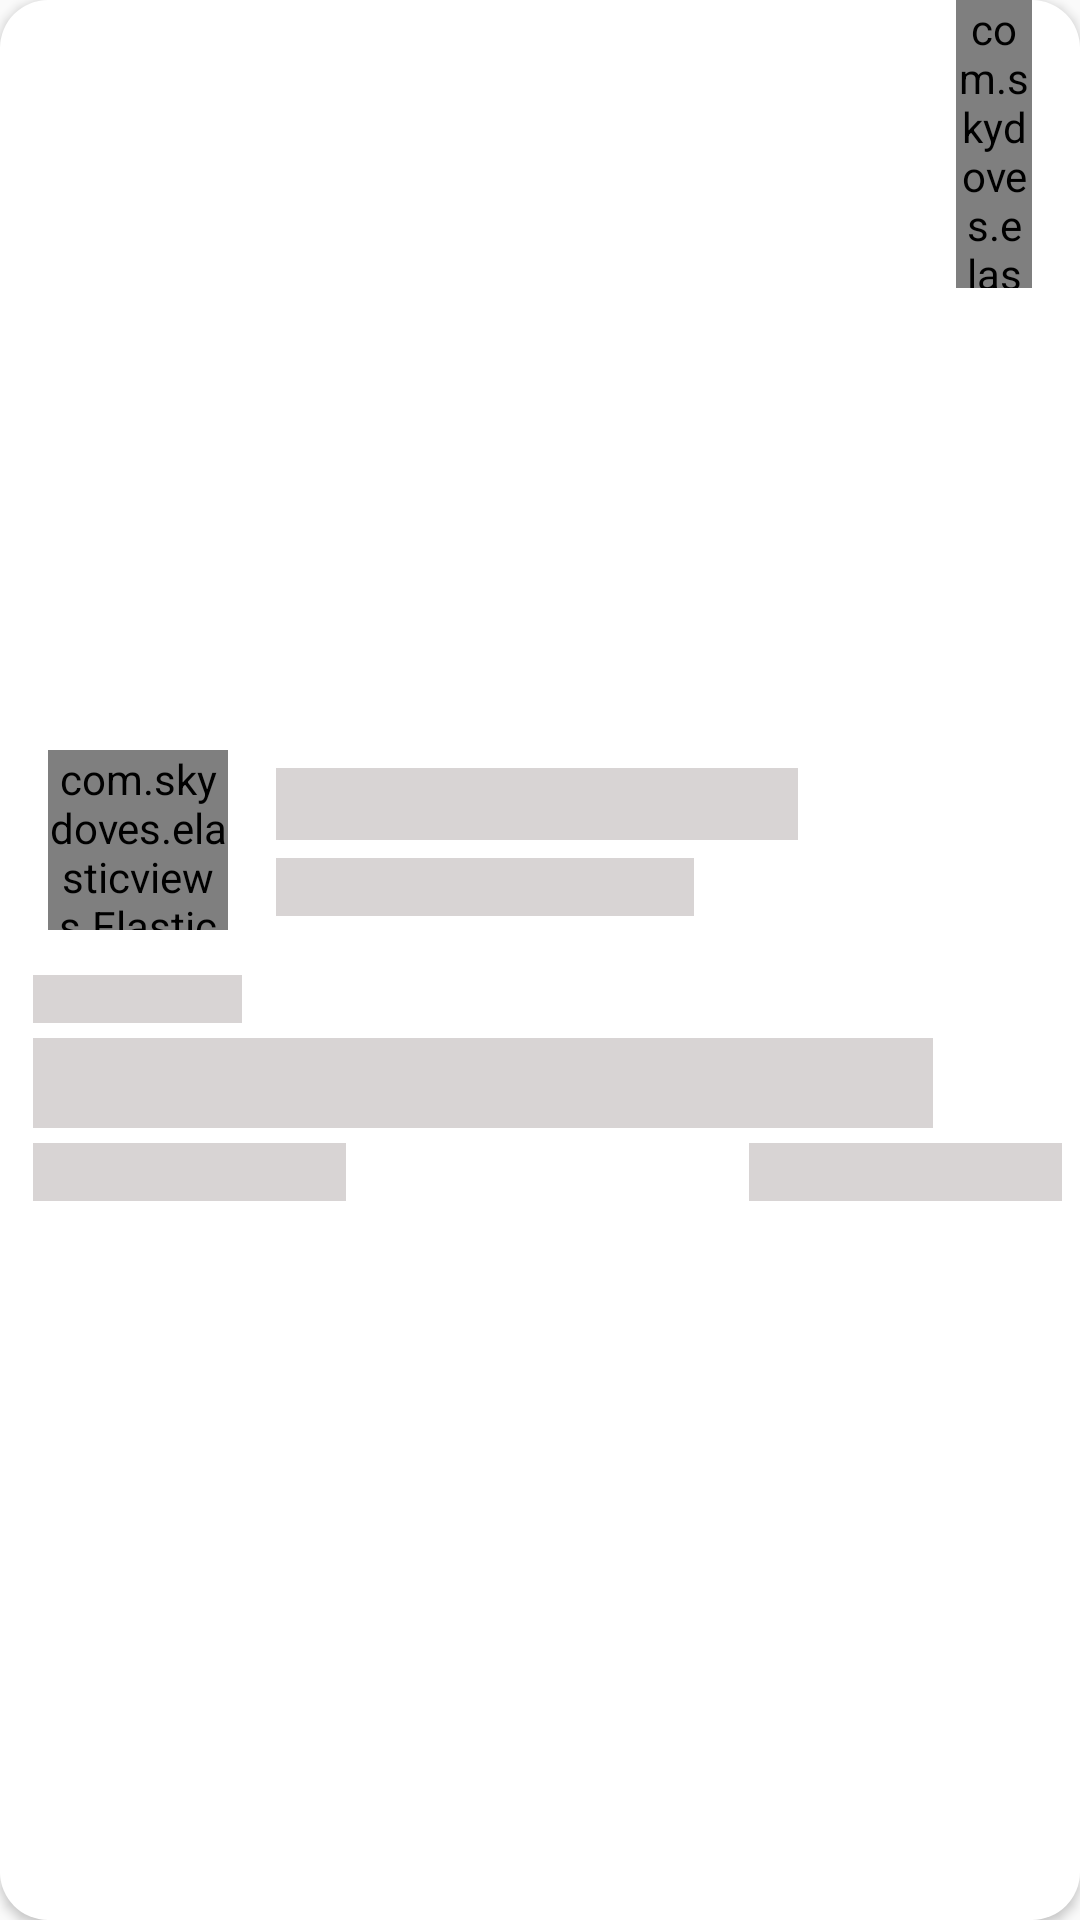

Produce the Android XML layout that renders to this screen, including the resource entries it uses.
<!-- AndroidManifest.xml: application theme Theme.MyOpinion -->
<!-- res/layout/shimmer_item.xml -->
<?xml version="1.0" encoding="utf-8"?>
<androidx.constraintlayout.widget.ConstraintLayout xmlns:android="http://schemas.android.com/apk/res/android"
    xmlns:app="http://schemas.android.com/apk/res-auto"
    xmlns:tools="http://schemas.android.com/tools"
    android:layout_width="match_parent"
    android:layout_height="wrap_content"
    android:layout_margin="10dp"
    android:background="@drawable/success_dialog"
    android:elevation="2dp"
    tools:ignore="UnusedAttribute">

    <androidx.constraintlayout.widget.ConstraintLayout
        android:layout_width="match_parent"
        android:layout_height="wrap_content"
        android:layout_margin="6dp"
        app:layout_constraintBottom_toBottomOf="parent"
        app:layout_constraintEnd_toEndOf="parent"
        app:layout_constraintStart_toStartOf="parent"
        app:layout_constraintTop_toTopOf="parent">

        <TextView
            android:id="@+id/layout"
            android:layout_width="0dp"
            android:layout_height="0dp"
            app:layout_constraintWidth_percent="0.3"
            app:layout_constraintHeight_percent="0.12"
            android:layout_marginTop="5dp"
            android:background="@color/def_color2"
            android:textColor="@color/green"
            android:textStyle="bold"
            app:layout_constraintBottom_toBottomOf="parent"
            app:layout_constraintEnd_toEndOf="parent"
            app:layout_constraintTop_toBottomOf="@+id/tvDescription" />

        <TextView
            android:id="@+id/writeCommentBtn"
            android:layout_width="0dp"
            android:layout_height="0dp"
            app:layout_constraintWidth_percent="0.3"
            app:layout_constraintHeight_percent="0.12"
            android:layout_margin="5dp"
            android:background="@color/def_color2"
            android:textColor="@color/blueColor"
            app:layout_constraintStart_toStartOf="parent"
            app:layout_constraintTop_toBottomOf="@+id/tvDescription" />

        <androidx.constraintlayout.widget.Guideline
            android:id="@+id/guideline4"
            android:layout_width="match_parent"
            android:layout_height="match_parent"
            android:orientation="horizontal"
            app:layout_constraintGuide_begin="80dp" />

        <com.skydoves.elasticviews.ElasticImageView
            android:id="@+id/typeImageView"
            android:layout_width="60dp"
            android:layout_height="60dp"
            android:layout_margin="10dp"
            android:background="@color/def_color2"
            app:imageView_duration="300"
            app:layout_constraintBottom_toTopOf="@+id/guideline4"
            app:layout_constraintStart_toStartOf="parent"
            app:layout_constraintTop_toTopOf="parent" />

        <TextView
            android:id="@+id/tvAuthor"
            android:layout_width="0dp"
            android:layout_height="0dp"
            android:layout_marginStart="16dp"
            android:layout_marginTop="16dp"
            android:background="@color/def_color2"
            android:fontFamily="monospace"
            android:maxLength="20"
            android:maxLines="1"
            android:textColor="@color/black"
            android:textSize="18sp"
            android:textStyle="bold"
            app:layout_constraintHeight_percent="0.15"
            app:layout_constraintStart_toEndOf="@+id/typeImageView"
            app:layout_constraintTop_toTopOf="parent"
            app:layout_constraintWidth_percent="0.5" />

        <TextView
            android:id="@+id/tvType"
            android:layout_width="0dp"
            android:layout_height="0dp"
            android:layout_marginStart="16dp"
            android:layout_marginTop="6dp"
            android:background="@color/def_color2"
            android:fontFamily="monospace"
            android:textColor="@color/black"
            android:textStyle="bold"
            app:layout_constraintBottom_toTopOf="@+id/guideline4"
            app:layout_constraintHeight_percent="0.12"
            app:layout_constraintStart_toEndOf="@+id/typeImageView"
            app:layout_constraintTop_toBottomOf="@+id/tvAuthor"
            app:layout_constraintVertical_bias="0.0"
            app:layout_constraintWidth_percent="0.4" />

        <TextView
            android:id="@+id/tv"
            android:layout_width="0dp"
            android:layout_height="0dp"
            android:layout_margin="5dp"
            android:background="@color/def_color2"
            android:textColor="@color/black"
            android:textStyle="bold"
            app:layout_constraintHeight_percent="0.1"
            app:layout_constraintStart_toStartOf="parent"
            app:layout_constraintTop_toTopOf="@+id/guideline4"
            app:layout_constraintWidth_percent="0.2" />

        
        <TextView
            android:id="@+id/tvDescription"
            android:layout_width="300dp"
            android:layout_height="30dp"
            android:layout_margin="5dp"
            android:background="@color/def_color2"
            android:fontFamily="monospace"
            android:textColor="#A69C9C"
            android:textStyle="bold"
            app:layout_constraintStart_toStartOf="parent"
            app:layout_constraintTop_toBottomOf="@+id/tv" />


    </androidx.constraintlayout.widget.ConstraintLayout>

    <com.skydoves.elasticviews.ElasticImageView
        android:id="@+id/saveImageView"
        android:layout_width="0dp"
        android:layout_height="0dp"
        android:layout_marginEnd="16dp"
        android:background="@color/def_color2"
        android:tint="@color/green"
        app:layout_constraintEnd_toEndOf="parent"
        app:layout_constraintHeight_percent="0.15"
        app:layout_constraintTop_toTopOf="parent"
        app:layout_constraintWidth_percent="0.07" />

</androidx.constraintlayout.widget.ConstraintLayout>
<!-- resources referenced by this layout -->
<resources>
  <color name="black">#FF000000</color>
  <color name="blueColor">#4D6FA2</color>
  <color name="def_color2">#D8D4D4</color>
  <color name="green">#27ae61</color>
  <!-- drawable success_dialog (drawable) -->
  <?xml version="1.0" encoding="utf-8"?>
  <selector xmlns:android="http://schemas.android.com/apk/res/android">
      <item android:state_pressed="false">
          <shape android:shape="rectangle">
              <solid android:color="@color/white"/>
              <corners android:radius="16dp"/>
          </shape>
      </item>
  
      <item android:state_pressed="true">
          <shape android:shape="rectangle">
              <solid android:color="@color/def_color"/>
              <corners android:radius="16dp"/>
          </shape>
      </item>
  
      <item android:state_enabled="true">
          <shape android:shape="rectangle">
              <solid android:color="@color/white"/>
              <corners android:radius="16dp"/>
          </shape>
      </item>
  
  </selector>
  <style name="Theme.MyOpinion" parent="Theme.MaterialComponents.DayNight.NoActionBar.Bridge">
          
          <item name="colorPrimary">@color/clubHouse</item>
          <item name="colorPrimaryVariant">@color/clubHouse</item>
          <item name="colorOnPrimary">@color/white</item>
          <item name="statusBarBackground">@color/black</item>
          <item name="colorSecondary">@color/teal_200</item>
          <item name="colorSecondaryVariant">@color/teal_700</item>
          <item name="android:statusBarColor" tools:ignore="NewApi">@color/clubHouse</item>
          <item name="android:windowLightStatusBar" tools:ignore="NewApi">true</item>
  
          <item name="android:navigationBarColor" tools:targetApi="lollipop">@color/clubHouse</item>
          <item name="android:windowLightNavigationBar" tools:ignore="NewApi">true</item>
  
      </style>
  <color name="white">#FFFFFFFF</color>
  <color name="def_color">#F8F5F5</color>
  <color name="clubHouse">#F1EFE3 </color>
  <color name="teal_200">#FF03DAC5</color>
  <color name="teal_700">#FF018786</color>
</resources>
